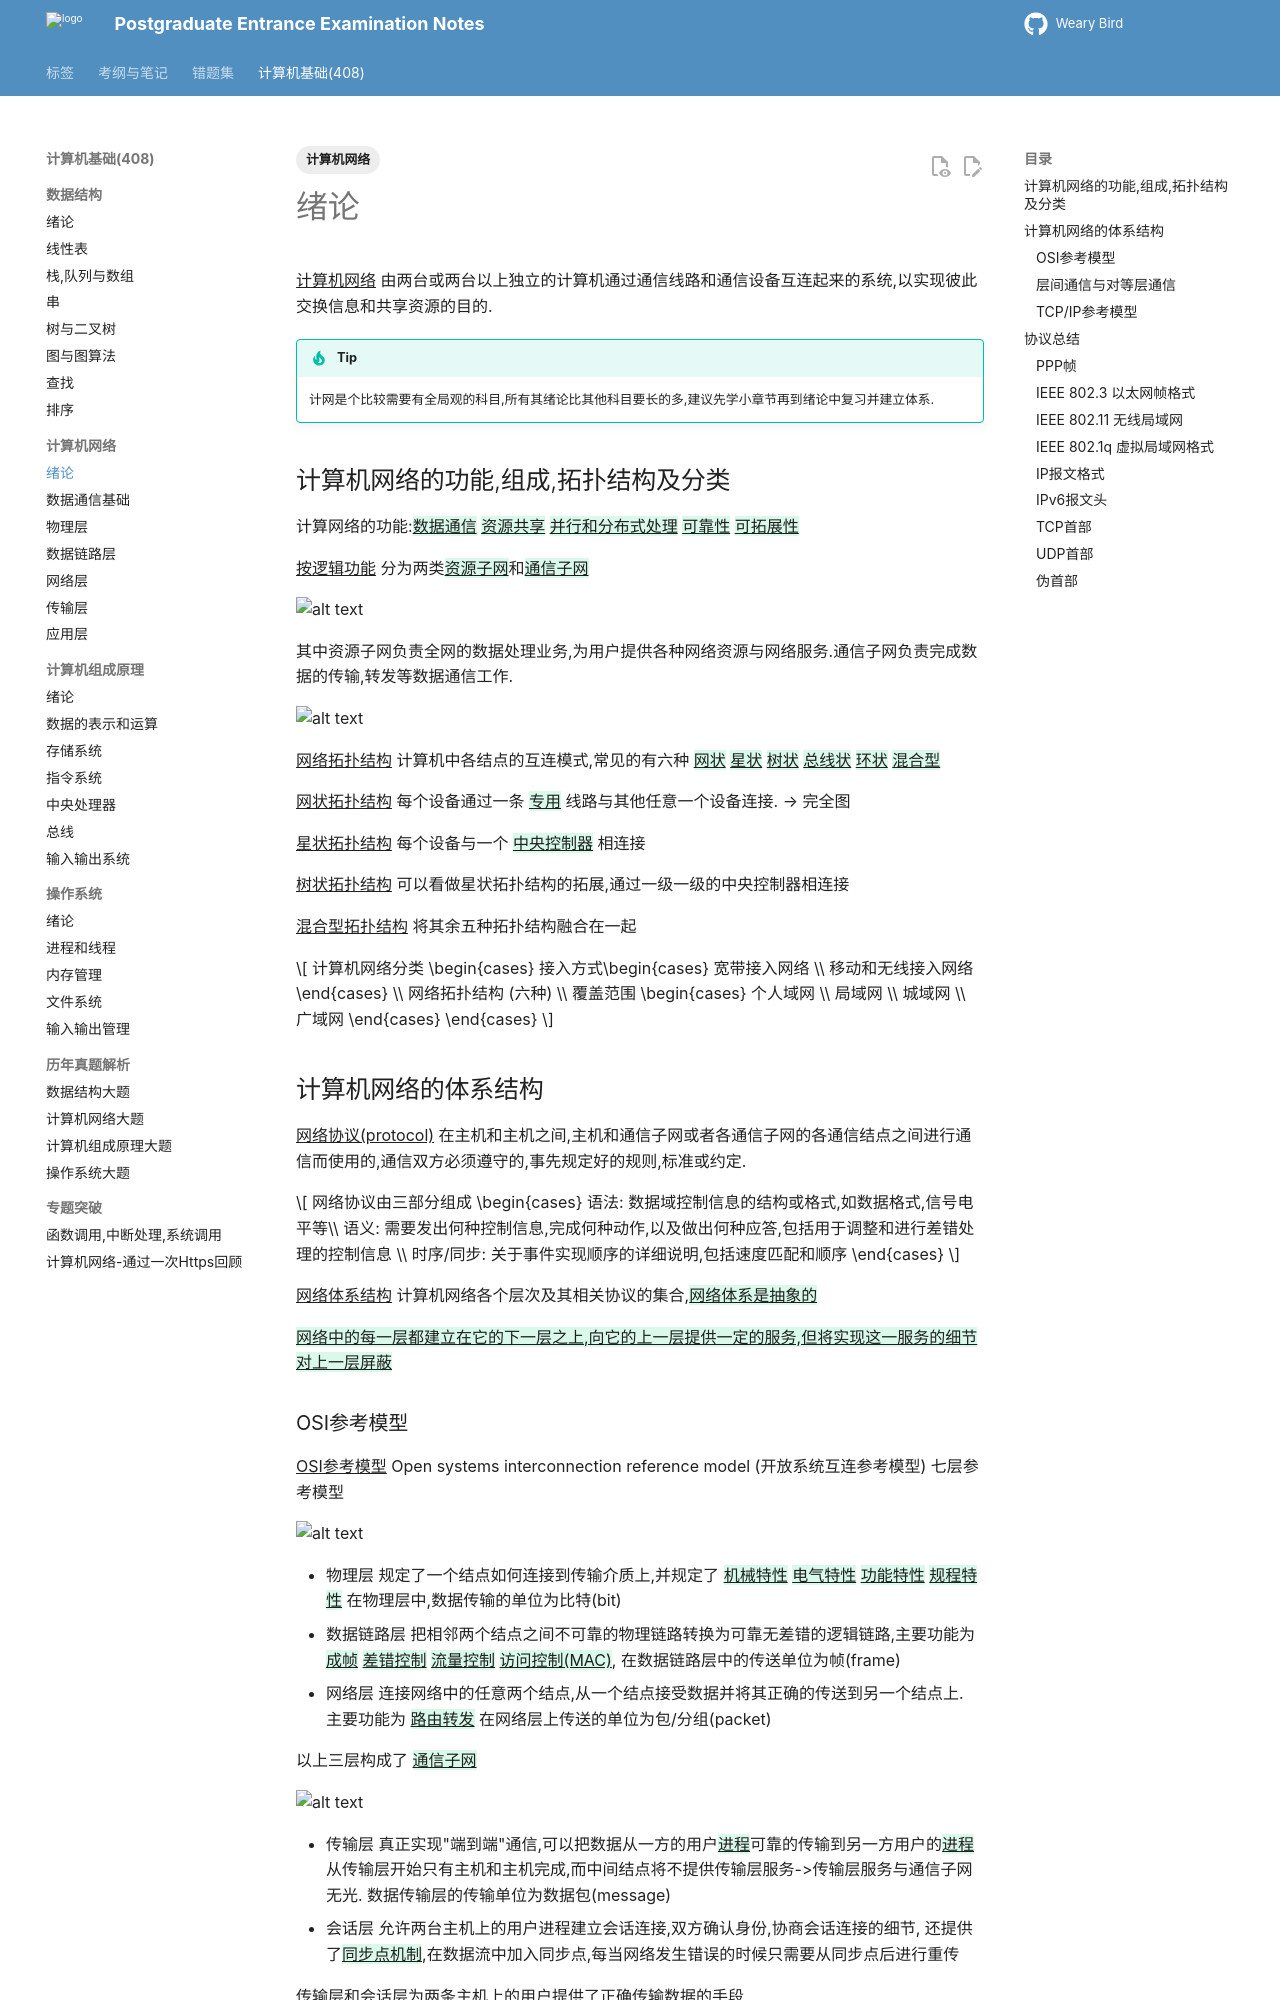

repository: juanniaoxx/kaoyan-notes · page: 计算机基础/计算机网络/chapter 1/index.html · generator: mkdocs

---
tags: [计算机网络]
---

# 绪论
^^计算机网络^^ 由两台或两台以上独立的计算机通过通信线路和通信设备互连起来的系统,以实现彼此交换信息和共享资源的目的.

!!! tip
    计网是个比较需要有全局观的科目,所有其绪论比其他科目要长的多,建议先学小章节再到绪论中复习并建立体系.

## 计算机网络的功能,组成,拓扑结构及分类
计算网络的功能:{++数据通信++} {++资源共享++} {++并行和分布式处理++} {++可靠性++} {++可拓展性++}

^^按逻辑功能^^ 分为两类{++资源子网++}和{++通信子网++}

![alt text](./images/逻辑功能分类.png)

其中资源子网负责全网的数据处理业务,为用户提供各种网络资源与网络服务.通信子网负责完成数据的传输,转发等数据通信工作.

![alt text](./images/网络拓扑结构.png)

^^网络拓扑结构^^ 计算机中各结点的互连模式,常见的有六种 {++网状++} {++星状++} {++树状++} {++总线状++} {++环状++} {++混合型++}

^^网状拓扑结构^^ 每个设备通过一条 {++专用++} 线路与其他任意一个设备连接. --> 完全图 

^^星状拓扑结构^^ 每个设备与一个 {++中央控制器++} 相连接

^^树状拓扑结构^^ 可以看做星状拓扑结构的拓展,通过一级一级的中央控制器相连接 

^^混合型拓扑结构^^ 将其余五种拓扑结构融合在一起

$$
计算机网络分类
\begin{cases}
    接入方式\begin{cases}
        宽带接入网络 \\
        移动和无线接入网络
    \end{cases} \\
    网络拓扑结构 (六种) \\
    覆盖范围 \begin{cases}
        个人域网 \\
        局域网 \\
        城域网 \\
        广域网
    \end{cases}
\end{cases}
$$

## 计算机网络的体系结构

^^网络协议(protocol)^^ 在主机和主机之间,主机和通信子网或者各通信子网的各通信结点之间进行通信而使用的,通信双方必须遵守的,事先规定好的规则,标准或约定. 

$$
网络协议由三部分组成
\begin{cases}
语法: 数据域控制信息的结构或格式,如数据格式,信号电平等\\
语义: 需要发出何种控制信息,完成何种动作,以及做出何种应答,包括用于调整和进行差错处理的控制信息 \\
时序/同步: 关于事件实现顺序的详细说明,包括速度匹配和顺序
\end{cases}
$$

^^网络体系结构^^ 计算机网络各个层次及其相关协议的集合,{++网络体系是抽象的++}

{++网络中的每一层都建立在它的下一层之上,向它的上一层提供一定的服务,但将实现这一服务的细节对上一层屏蔽++}
